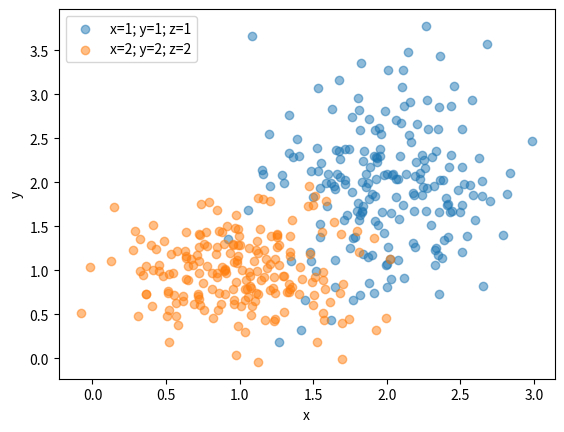

The script that saved this image:
import numpy as np

def scatter_vectors(center, sigmas, length, type=np.float32):
    """
        This function returns a numpy array of n dimensional coordinates of type
        numpy.float32. The returned array is of size "(n, length)"
    """
    try:
        dim = len(center)
        if dim != len(sigmas):
            raise ValueError("Parameter 'sigmas' must be the same size as 'center'.")
        arr = np.empty([dim, length], type)

        for i in range(dim):
            arr[i] = np.random.normal(center[i], sigmas[i], length)

        return arr
    except ValueError as err:
        print(err)
    except TypeError as err:
        print(err)

if __name__ == "__main__":
    import matplotlib.pyplot as plt

    length = 200

    sv1 = scatter_vectors([1, 1, 1], [0.4, 0.4, 0.3], length)
    sv2 = scatter_vectors([2, 2, 2], [0.4, 0.6, 0.3], length)

    ## matplotlib chooses two different colors.
    plt.scatter(sv2[0], sv2[1], alpha=0.5, label='x=1; y=1; z=1')
    plt.scatter(sv1[0], sv1[1], alpha=0.5, label='x=2; y=2; z=2')

    ## All one color:
    sv3= np.append(sv1, sv2)
    #plt.scatter(sv3[0], sv3[2], alpha=0.5) 

    print(sv1.shape)
    print(sv2.shape)
    print(sv3.shape)
    plt.xlabel('x')
    plt.ylabel('y')
    plt.legend()
    plt.show()